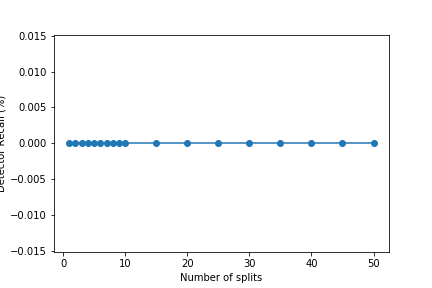

Data behind this chart, as committed beside it:
1, 0.0
2, 0.0
3, 0.0
4, 0.0
5, 0.0
6, 0.0
7, 0.0
8, 0.0
9, 0.0
10, 0.0
15, 0.0
20, 0.0
25, 0.0
30, 0.0
35, 0.0
40, 0.0
45, 0.0
50, 0.0
